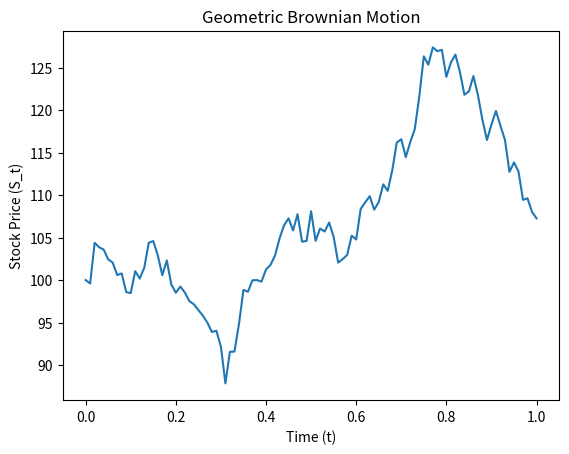

The matplotlib source for this figure:
#%%
import matplotlib.pyplot as plt
import numpy as np
import scipy.stats as ss


def geometric_brownian_motion(S0, mu, sigma, N, T, M):
    dt = T / N
    t = np.linspace(0, T, N + 1)
    dB = ss.norm.rvs(scale=np.sqrt(dt), size=(N, M))
    dB = np.vstack((np.zeros(M), dB))
    B_t = np.cumsum(dB, axis=0)
    S_t = S0 * np.exp((mu - 0.5 * sigma**2) * t[:, None] + sigma * B_t)
    return t, S_t


def option_bounds_check(call_price, strike_price, r, maturity, S0):
    """
    Check if the call option price falls within the no-arbitrage bounds.
    """
    lower_bound = strike_price * np.exp(-r * maturity)
    upper_bound = S0 - lower_bound
    if upper_bound <= call_price <= S0:
        return True
    else:
        return False


class EuropeanOptionPricing:
    def __init__(
        self,
        S0:float,
        strike_price: float,
        maturity : float,
        sigma: float,
        r: np.ndarray,
        dividend: bool,
        ticket: str,
        N: int,
    ):
        self.S0 = S0
        self.strike_price = strike_price
        self.maturity = maturity
        self.sigma = sigma
        self.r = r
        self.dividend = dividend
        self.ticket = ticket
        self.N = N

    def calibrate(self):
        """
        Calibrate the model to get the average volatility and the asset's growth rate.
        This method would typically be implemented with historical data.
        """
        pass

    def predict_volatility(self):
        """
        Predict future volatility using a model like GARCH.
        This method would typically involve fitting a GARCH model to historical data.
        """
        pass

    def hitting_time(self, scenarios):
        """
        Determine the first time the stock hits the strike price and
        the last scenarios that hit the strike price.
        """
        pass

    def price_option_call(self, S):
        """Calculate the price of a call option using the Black-Scholes model"""
        sigma = self.sigma
        r = self.r
        T = self.maturity
        K = self.strike_price
        t = np.linspace(0, T, self.N)
        d1 = (np.log(S / K) + (r + 0.5 * sigma**2) * (T - t)) / (sigma * np.sqrt(T - t))
        d2 = d1 - sigma * np.sqrt(T - t)
        return S * ss.norm.cdf(d1) - K * np.exp(-r * (T - t)) * ss.norm.cdf(d2)

    def price_option_put(self, S):
        """Calculate the price of a put option using the Black-Scholes model"""
        sigma = self.sigma
        r = self.r
        T = self.maturity
        K = self.strike_price
        t = np.linspace(0, T, self.N)
        d1 = (np.log(S / K) + (r + 0.5 * sigma**2) * (T - t)) / (sigma * np.sqrt(T - t))
        d2 = d1 - sigma * np.sqrt(T - t)
        return K * np.exp(-r * (T - t)) * ss.norm.cdf(-d2) - S * ss.norm.cdf(-d1)

    def grecque_indices(self):
        """etude de l'impact des parametres sur le prix de l'option"""
        pass
#%%
if __name__ == "__main__":
    S0 = 100
    mu = 0.05
    sigma = 0.2
    N = 100
    T = 1
    M = 1000

    t, S_t = geometric_brownian_motion(S0, mu, sigma, N, T, M)

    plt.plot(t, S_t[:, 0])
    plt.title("Geometric Brownian Motion")
    plt.xlabel("Time (t)")
    plt.ylabel("Stock Price (S_t)")
    plt.show()


# %%
